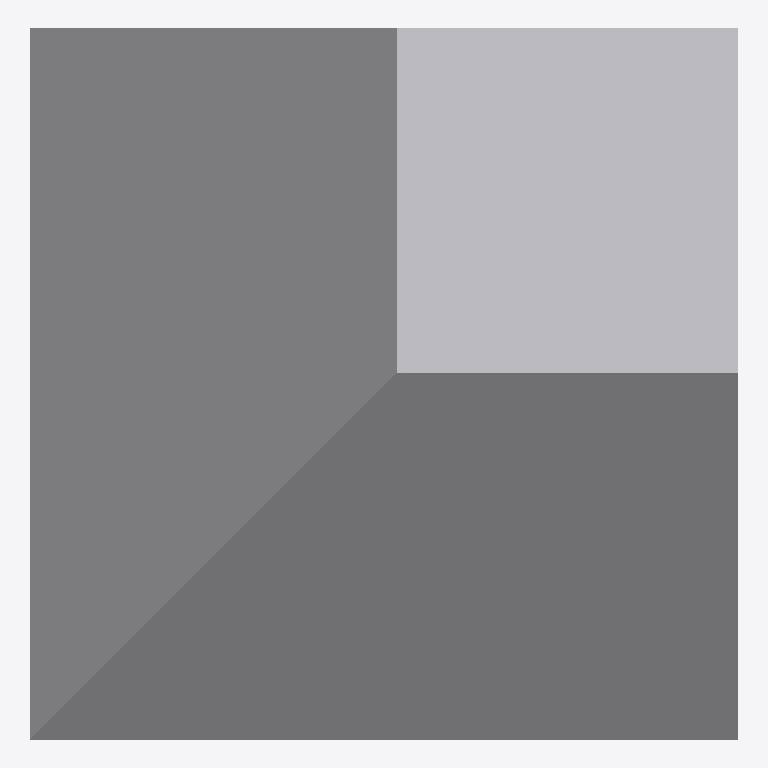
Plan cut of the same IFC building model at storey 'Ebene 0' (level 0.00 m, cut at 1.40 m), seen from above with north up, elements coloured by IFC class: 1 other element (light grey). No cut surface shows.
Extent 0.560 m × 0.562 m × 0.680 m (x, y, z). Storeys (1): Ebene 0 at 0.00 m. Elements (1): 1 IfcBuildingElementProxy.

HEADER;
FILE_DESCRIPTION(('ViewDefinition [CoordinationView_V2.0]','ExchangeRequirement []'),'2;1');
FILE_NAME('','2024-05-07T10:27:58',(''),(''),'ODA IFC SDK 22.6','22.1.1.516 - Exporter 22.1.1.516 - Default UI','');
FILE_SCHEMA(('IFC4'));
ENDSEC;
DATA;
#93=IFCPROJECT('3JkdSrIPPFBg8WI9Yiw3Uw',#20,'',$,$,'','',(#86),#83);
#105=IFCSITE('3JkdSrIPPFBg8WI9Yiw3Uu',#20,'Default',$,$,#104,$,$,.ELEMENT.,(42,24,53,508911),(-71,-15,-29,-58837),0.0,$,$);
#95=IFCBUILDING('3JkdSrIPPFBg8WI9Yiw3Ux',#20,'',$,$,#16,$,'',.ELEMENT.,$,$,#94);
#98=IFCBUILDINGSTOREY('3JkdSrIPPFBg8WI9XJ5yzH',#20,'Ebene 0',$,'Ebene:Ebene 1',#97,$,'Ebene 0',.ELEMENT.,0.0);
#208=IFCBUILDINGELEMENTPROXY('1i6pAm_OnA7es5OO9i1hvC',#20,'DB_BSK_76_Ecke_aussen_Hinterfuellung:DB_BSK_76_Ecke_aussen_Hinterfuellung:6249',$,'DB_BSK_76_Ecke_aussen_Hinterfuellung:DB_BSK_76_Ecke_aussen_Hinterfuellung',#207,#204,'6249',.NOTDEFINED.);
ENDSEC;
